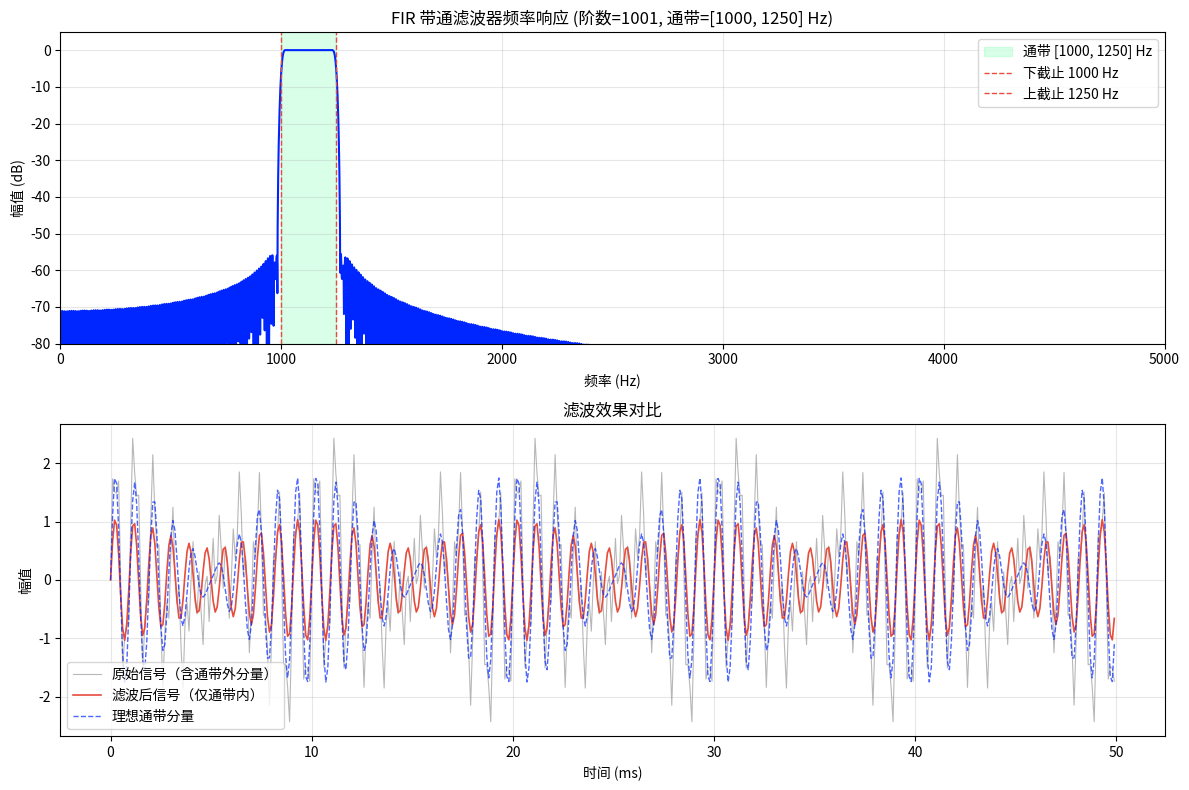

Write Python code to recreate this figure.
# SPDX-License-Identifier: MIT
# Copyright (c) 2026 Jialong Liu(jialong_liu@outlook.com)

"""
带通滤波器：通过指定频段，阻挡其他频率
适用于旋转机械振动信号 AM-FM 分析

使用 FIR 滤波器 + filtfilt 实现零相位带通滤波
FIR 优势：线性相位，不引入相位畸变，适合需要保留信号包络/瞬时频率的场景
"""

import numpy as np
from scipy import signal


def bandpass_filter(
    x,
    fs,
    lowcut,
    highcut,
    order=1001,
    transition_width=None,
):
    """
    FIR 带通滤波器（零相位，线性相位）

    参数:
        x               : 输入信号 (1D numpy array)
        fs              : 采样率 (Hz)，必须满足 fs > 2 * highcut
        lowcut          : 通带下限频率 (Hz)
        highcut         : 通带上限频率 (Hz)
        order           : FIR 滤波器阶数（必须为奇数，默认 1001）
                          阶数越大，过渡带越陡，但计算量越大、延迟越长
        transition_width: 过渡带宽度 (Hz)，默认自动取 min(lowcut, fs-highcut) * 0.2
                          过渡带 = lowcut - transition_width 到 lowcut（下边）
                                  = highcut 到 highcut + transition_width（上边）

    返回:
        y : 滤波后的信号 (1D numpy array)

    示例:
        >>> y = bandpass_filter(signal, fs=10000, lowcut=1000, highcut=1250)
    """
    # 参数校验
    nyquist = fs / 2
    if highcut >= nyquist:
        raise ValueError(f"highcut ({highcut} Hz) 必须小于奈奎斯特频率 ({nyquist} Hz)，请提高采样率 fs")
    if lowcut >= highcut:
        raise ValueError(f"lowcut ({lowcut}) 必须小于 highcut ({highcut})")
    if lowcut <= 0:
        raise ValueError(f"lowcut 必须 > 0")

    # 确保 order 为奇数（对称 FIR）
    if order % 2 == 0:
        order += 1

    # 设计 FIR 带通滤波器
    b = signal.firwin(
        order,
        [lowcut, highcut],
        pass_zero=False,   # 带通（不是低通）
        fs=fs,
    )

    # 零相位滤波（双向滤波，消除相位偏移）
    y = signal.filtfilt(b, [1.0], x)

    return y


def get_filter_response(fs, lowcut, highcut, order=1001):
    """
    获取滤波器的频率响应（用于可视化验证）

    返回:
        freqs : 频率轴 (Hz)
        h     : 频率响应幅值 (dB)
    """
    if order % 2 == 0:
        order += 1
    b = signal.firwin(order, [lowcut, highcut], pass_zero=False, fs=fs)
    w, h = signal.freqz(b, [1.0], worN=4096, fs=fs)
    return w, 20 * np.log10(np.abs(h) + 1e-12)


# ======================== 使用示例 ========================
if __name__ == "__main__":
    import matplotlib.pyplot as plt

    # ── 参数设置 ──
    fs = 10000                # 采样率 10kHz
    duration = 1.0            # 信号时长 1 秒
    lowcut = 1000              # 通带下限 1000 Hz
    highcut = 1250             # 通带上限 1250 Hz
    n = int(fs * duration)

    # ── 生成测试信号 ──
    t = np.linspace(0, duration, n, endpoint=False)

    # 通带内：1000 Hz + 1100 Hz（应该保留）
    y_inband = 1.0 * np.sin(2 * np.pi * 1000 * t) + 0.8 * np.sin(2 * np.pi * 1100 * t)

    # 通带外：200 Hz + 3000 Hz（应该被滤掉）
    y_outband = 0.5 * np.sin(2 * np.pi * 200 * t) + 0.6 * np.sin(2 * np.pi * 3000 * t)

    x = y_inband + y_outband

    # ── 滤波 ──
    y_filtered = bandpass_filter(x, fs=fs, lowcut=lowcut, highcut=highcut)

    # ── 绘制频率响应 ──
    freqs, h_db = get_filter_response(fs, lowcut, highcut)

    fig, axes = plt.subplots(2, 1, figsize=(12, 8))

    # 上图：滤波器频率响应
    ax1 = axes[0]
    ax1.plot(freqs, h_db, color="#0026FF", linewidth=1.5)
    ax1.axvspan(lowcut, highcut, alpha=0.15, color="#00FF6A", label=f"通带 [{lowcut}, {highcut}] Hz")
    ax1.axvline(lowcut, color="#E74C3C", linestyle="--", linewidth=1, label=f"下截止 {lowcut} Hz")
    ax1.axvline(highcut, color="#E74C3C", linestyle="--", linewidth=1, label=f"上截止 {highcut} Hz")
    ax1.set_xlim(0, fs / 2)
    ax1.set_ylim(-80, 5)
    ax1.set_xlabel("频率 (Hz)")
    ax1.set_ylabel("幅值 (dB)")
    ax1.set_title(f"FIR 带通滤波器频率响应 (阶数=1001, 通带=[{lowcut}, {highcut}] Hz)")
    ax1.legend()
    ax1.grid(True, alpha=0.3)

    # 下图：原始信号 vs 滤波后信号（时域局部）
    ax2 = axes[1]
    n_show = min(500, n)  # 只显示前 500 个点
    t_show = t[:n_show] * 1000  # 转换为 ms
    ax2.plot(t_show, x[:n_show], color="#888888", linewidth=0.8, alpha=0.6, label="原始信号（含通带外分量）")
    ax2.plot(t_show, y_filtered[:n_show], color="#E74C3C", linewidth=1.2, label="滤波后信号（仅通带内）")
    ax2.plot(t_show, y_inband[:n_show], color="#0026FF", linewidth=1.0, linestyle="--", alpha=0.7, label="理想通带分量")
    ax2.set_xlabel("时间 (ms)")
    ax2.set_ylabel("幅值")
    ax2.set_title("滤波效果对比")
    ax2.legend()
    ax2.grid(True, alpha=0.3)

    plt.tight_layout()
    plt.show()

    print("=" * 50)
    print(f"采样率: {fs} Hz")
    print(f"通带:   [{lowcut}, {highcut}] Hz")
    print(f"滤波器: FIR 带通，阶数 1001，零相位 (filtfilt)")
    print("=" * 50)
